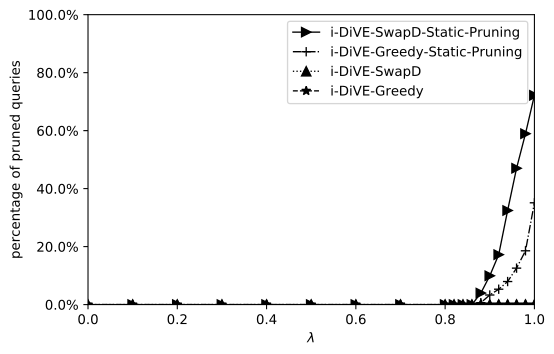

The data file committed next to this chart (first rows):
0, 0, 0, 0, 0
0.1, 0, 0, 0, 0
0.2, 0, 0, 0, 0
0.3, 0, 0, 0, 0
0.4, 0, 0, 0, 0
0.5, 0, 0, 0, 0
0.6, 0, 0, 0, 0
0.7, 0, 0, 0, 0
0.8, 0, 0, 0, 0
0.82, 0, 0, 0, 0
0.84, 0, 0, 0, 0
0.86, 0, 0, 0, 0
0.88, 0, 0, 1, 6
0.9, 0, 0, 5, 15
0.92, 0, 0, 8, 26
0.94, 0, 0, 12, 49
0.96, 0, 0, 19, 71
0.98, 0, 0, 28, 89
1, 0, 0, 53, 109
